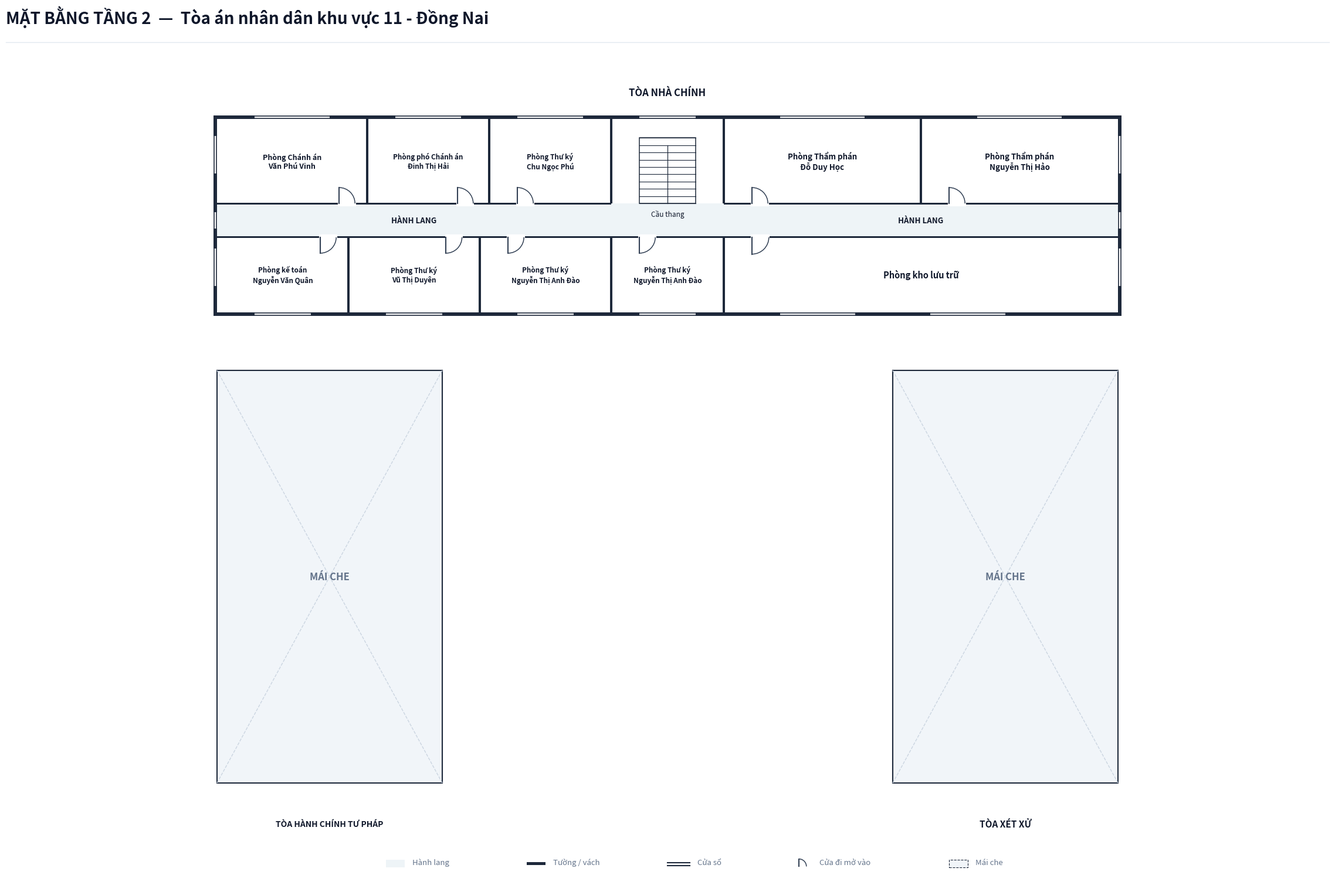

Write Python code to recreate this figure. (Note: this script raises an exception after producing the figure.)
import os
from typing import TypedDict, Tuple, List, Optional
import matplotlib.pyplot as plt
import matplotlib.patches as patches
import numpy as np

class RoomDict(TypedDict):
    id: str
    name: str
    x: float
    y: float
    w: float
    h: float
    text_center: Tuple[float, float]
    door: Optional[Tuple[float, float, float, str]]
    font_size: float

COURT_NAME = "Tòa án nhân dân khu vực 11 - Đồng Nai"

def create_floorplan_tang2():
    # ---------------------------------------------------------
    # 1. SETUP CANVAS & CANVAS STYLING
    # ---------------------------------------------------------
    fig = plt.figure(figsize=(24, 16), dpi=300)
    ax = fig.add_axes([0.03, 0.04, 0.94, 0.90])
    ax.set_aspect('equal')
    ax.axis('off')
    fig.patch.set_facecolor('#ffffff')

    # Color Palette according to Spec
    COLOR_WALL = '#1e293b'          # Dark slate structural wall & partitions
    COLOR_FILL_CORRIDOR = '#eef4f7'  # Soft pastel grey-cyan fill for corridor
    COLOR_ROOM_FILL = '#ffffff'     # Pure white for room interior
    COLOR_ROOF_FILL = '#f1f5f9'     # Light slate-grey for roof areas
    COLOR_DOOR_SWING = '#334155'    # Dark slate door panel and arc
    COLOR_TEXT_MAIN = '#0f172a'     # Deep navy text
    COLOR_TEXT_MUTED = '#64748b'    # Muted grey text

    WALL_THICKNESS = 0.20  # 200mm exterior wall
    PART_THICKNESS = 0.10  # 100mm interior wall
    W = WALL_THICKNESS
    P = PART_THICKNESS

    # ---------------------------------------------------------
    # 2. HEADER & LEGEND (CENTERED LEGEND AT BOTTOM)
    # ---------------------------------------------------------
    fig.text(0.03, 0.96, f'MẶT BẰNG TẦNG 2  —  {COURT_NAME}',
             color=COLOR_TEXT_MAIN, fontsize=20, fontweight='bold', family='sans-serif')
    
    header_line = plt.Line2D([0.03, 0.97], [0.94, 0.94], transform=fig.transFigure, color='#e2e8f0', linewidth=1.0)
    fig.lines.append(header_line)

    # Legend Box Centered at Bottom
    lg_x, lg_y = 9.0, -23.5
    ax.add_patch(patches.Rectangle((lg_x, lg_y), 1.0, 0.4, facecolor=COLOR_FILL_CORRIDOR, edgecolor='none', zorder=1))
    ax.text(lg_x + 1.4, lg_y + 0.05, 'Hành lang', color=COLOR_TEXT_MUTED, fontsize=9.5, va='bottom')

    ax.add_patch(patches.Rectangle((lg_x + 7.5, lg_y + 0.12), 1.0, 0.16, facecolor=COLOR_WALL, edgecolor='none', zorder=1))
    ax.text(lg_x + 8.9, lg_y + 0.05, 'Tường / vách', color=COLOR_TEXT_MUTED, fontsize=9.5, va='bottom')

    ax.plot([lg_x + 15.0, lg_x + 16.2], [lg_y + 0.25, lg_y + 0.25], color=COLOR_WALL, linewidth=1.5, zorder=1)
    ax.plot([lg_x + 15.0, lg_x + 16.2], [lg_y + 0.08, lg_y + 0.08], color=COLOR_WALL, linewidth=1.5, zorder=1)
    ax.text(lg_x + 16.6, lg_y + 0.05, 'Cửa sổ', color=COLOR_TEXT_MUTED, fontsize=9.5, va='bottom')

    ax.plot([lg_x + 22.0, lg_x + 22.0], [lg_y + 0.05, lg_y + 0.45], color=COLOR_DOOR_SWING, linewidth=1.5, zorder=1)
    arc_lg = patches.Arc((lg_x + 22.0, lg_y + 0.05), 0.8, 0.8, angle=0, theta1=0, theta2=90, color=COLOR_DOOR_SWING, linewidth=1.1)
    ax.add_patch(arc_lg)
    ax.text(lg_x + 23.1, lg_y + 0.05, 'Cửa đi mở vào', color=COLOR_TEXT_MUTED, fontsize=9.5, va='bottom')

    ax.add_patch(patches.Rectangle((lg_x + 30.0, lg_y), 1.0, 0.4, facecolor=COLOR_ROOF_FILL, edgecolor=COLOR_WALL, linewidth=0.8, linestyle='--', zorder=1))
    ax.text(lg_x + 31.4, lg_y + 0.05, 'Mái che', color=COLOR_TEXT_MUTED, fontsize=9.5, va='bottom')

    # ---------------------------------------------------------
    # 3. CORRIDOR BACKGROUND FILLS
    # ---------------------------------------------------------
    # Tòa A Horizontal Corridor (closed ends): X: 0.0 to 48.0, Y: 10.1 to 11.9
    ax.add_patch(patches.Rectangle((0.0, 10.1), 48.0, 1.8, facecolor=COLOR_FILL_CORRIDOR, edgecolor='none', zorder=1))

    # ---------------------------------------------------------
    # 4. ROOM DEFINITIONS & BACKGROUND FILLS (10 PHÒNG KHẢO SÁT)
    # ---------------------------------------------------------
    rooms: List[RoomDict] = [
        # === DÃY BẮC TÒA A (Y: 11.9 to 16.4) ===
        {
            'id': 'T2_CA', 'name': 'Phòng Chánh án\nVăn Phú Vinh',
            'x': 0.0, 'y': 11.9, 'w': 8.0, 'h': 4.5,
            'text_center': (4.0, 14.15),
            'door': (6.5, 11.9, 0.85, 'N_IN_RIGHT'),
            'font_size': 9.0
        },
        {
            'id': 'T2_PCA', 'name': 'Phòng phó Chánh án\nĐinh Thị Hải',
            'x': 8.0, 'y': 11.9, 'w': 6.5, 'h': 4.5,
            'text_center': (11.25, 14.15),
            'door': (12.8, 11.9, 0.85, 'N_IN_RIGHT'),
            'font_size': 8.5
        },
        {
            'id': 'T2_TK_PHU', 'name': 'Phòng Thư ký\nChu Ngọc Phú',
            'x': 14.5, 'y': 11.9, 'w': 6.5, 'h': 4.5,
            'text_center': (17.75, 14.15),
            'door': (16.0, 11.9, 0.85, 'N_IN_RIGHT'),
            'font_size': 8.5
        },
        {
            'id': 'T2_TP_HOC', 'name': 'Phòng Thẩm phán\nĐỗ Duy Học',
            'x': 27.0, 'y': 11.9, 'w': 10.5, 'h': 4.5,
            'text_center': (32.25, 14.15),
            'door': (28.5, 11.9, 0.85, 'N_IN_RIGHT'),
            'font_size': 9.5
        },
        {
            'id': 'T2_TP_HAO', 'name': 'Phòng Thẩm phán\nNguyễn Thị Hảo',
            'x': 37.5, 'y': 11.9, 'w': 10.5, 'h': 4.5,
            'text_center': (42.75, 14.15),
            'door': (39.0, 11.9, 0.85, 'N_IN_RIGHT'),
            'font_size': 9.5
        },

        # === DÃY NAM TÒA A (Y: 6.1 to 10.1) ===
        {
            'id': 'T2_KT', 'name': 'Phòng kế toán\nNguyễn Văn Quân',
            'x': 0.0, 'y': 6.1, 'w': 7.0, 'h': 4.0,
            'text_center': (3.5, 8.1),
            'door': (5.5, 10.1, 0.85, 'S_IN_RIGHT'),
            'font_size': 8.5
        },
        {
            'id': 'T2_TK_DUYEN', 'name': 'Phòng Thư ký\nVũ Thị Duyên',
            'x': 7.0, 'y': 6.1, 'w': 7.0, 'h': 4.0,
            'text_center': (10.5, 8.1),
            'door': (12.2, 10.1, 0.85, 'S_IN_RIGHT'),
            'font_size': 8.5
        },
        {
            'id': 'T2_TK_DAO1', 'name': 'Phòng Thư ký\nNguyễn Thị Anh Đào',
            'x': 14.0, 'y': 6.1, 'w': 7.0, 'h': 4.0,
            'text_center': (17.5, 8.1),
            'door': (15.5, 10.1, 0.85, 'S_IN_RIGHT'),
            'font_size': 8.5
        },
        {
            'id': 'T2_TK_DAO2', 'name': 'Phòng Thư ký\nNguyễn Thị Anh Đào',
            'x': 21.0, 'y': 6.1, 'w': 6.0, 'h': 4.0,
            'text_center': (24.0, 8.1),
            'door': (22.5, 10.1, 0.85, 'S_IN_RIGHT'),
            'font_size': 8.5
        },
        {
            'id': 'T2_KHO', 'name': 'Phòng kho lưu trữ',
            'x': 27.0, 'y': 6.1, 'w': 21.0, 'h': 4.0,
            'text_center': (37.5, 8.1),
            'door': (28.5, 10.1, 0.90, 'S_IN_RIGHT'),
            'font_size': 10.5
        },
    ]

    # Draw Room Background Fills
    for r in rooms:
        rect = patches.Rectangle((r['x'], r['y']), r['w'], r['h'], facecolor=COLOR_ROOM_FILL, edgecolor='none', zorder=2)
        ax.add_patch(rect)

    # ---------------------------------------------------------
    # 5. STAIRCASES & ROOF AREAS (MÁI CHE TÒA B & TÒA XÉT XỬ)
    # ---------------------------------------------------------
    # === TÒA A STAIRCASES (WHITE BACKGROUND FOR TẦNG 2) ===
    stair_a_x, stair_a_y, stair_a_w, stair_a_h = 22.5, 11.9, 3.0, 3.5
    stair_a_bg = patches.Rectangle((stair_a_x, stair_a_y), stair_a_w, stair_a_h, facecolor='#ffffff', edgecolor=COLOR_WALL, linewidth=1.1, zorder=3)
    ax.add_patch(stair_a_bg)

    for i in range(10):
        sy = stair_a_y + i * (stair_a_h / 9.0)
        ax.plot([stair_a_x, stair_a_x + stair_a_w], [sy, sy], color=COLOR_WALL, linewidth=0.8, zorder=4)
    ax.plot([stair_a_x + stair_a_w / 2.0, stair_a_x + stair_a_w / 2.0], [stair_a_y, stair_a_y + stair_a_h * (8.0/9.0)], color=COLOR_WALL, linewidth=0.9, zorder=4)
    ax.text(stair_a_x + stair_a_w / 2.0, stair_a_y - 0.35, 'Cầu thang', color=COLOR_TEXT_MAIN, fontsize=8.5, ha='center', va='top', zorder=5)

    # === TÒA B ROOF (MÁI CHE) ===
    tb_roof = patches.Rectangle((0.0, -19.0), 12.0, 22.0, facecolor=COLOR_ROOF_FILL, edgecolor=COLOR_WALL, linewidth=1.5, zorder=2)
    ax.add_patch(tb_roof)
    ax.plot([0.0, 6.0], [-19.0, -8.0], color='#cbd5e1', linestyle='--', linewidth=1.0, zorder=3)
    ax.plot([12.0, 6.0], [-19.0, -8.0], color='#cbd5e1', linestyle='--', linewidth=1.0, zorder=3)
    ax.plot([0.0, 6.0], [3.0, -8.0], color='#cbd5e1', linestyle='--', linewidth=1.0, zorder=3)
    ax.plot([12.0, 6.0], [3.0, -8.0], color='#cbd5e1', linestyle='--', linewidth=1.0, zorder=3)
    ax.text(6.0, -8.0, 'MÁI CHE', color=COLOR_TEXT_MUTED, fontsize=12.0, fontweight='bold', ha='center', va='center', zorder=5)

    # === TÒA XÉT XỬ ROOF (MÁI CHE) ===
    tx_roof = patches.Rectangle((36.0, -19.0), 12.0, 22.0, facecolor=COLOR_ROOF_FILL, edgecolor=COLOR_WALL, linewidth=1.5, zorder=2)
    ax.add_patch(tx_roof)
    ax.plot([36.0, 42.0], [-19.0, -8.0], color='#cbd5e1', linestyle='--', linewidth=1.0, zorder=3)
    ax.plot([48.0, 42.0], [-19.0, -8.0], color='#cbd5e1', linestyle='--', linewidth=1.0, zorder=3)
    ax.plot([36.0, 42.0], [3.0, -8.0], color='#cbd5e1', linestyle='--', linewidth=1.0, zorder=3)
    ax.plot([48.0, 42.0], [3.0, -8.0], color='#cbd5e1', linestyle='--', linewidth=1.0, zorder=3)
    ax.text(42.0, -8.0, 'MÁI CHE', color=COLOR_TEXT_MUTED, fontsize=12.0, fontweight='bold', ha='center', va='center', zorder=5)

    # Labels for Corridors
    ax.text(10.5, 11.0, 'HÀNH LANG', color=COLOR_TEXT_MAIN, fontsize=9.5, fontweight='bold', ha='center', va='center', zorder=5)
    ax.text(37.5, 11.0, 'HÀNH LANG', color=COLOR_TEXT_MAIN, fontsize=9.5, fontweight='bold', ha='center', va='center', zorder=5)

    # Building Header Titles
    ax.text(24.0, 17.8, 'TÒA NHÀ CHÍNH', fontsize=12.0, fontweight='bold', color=COLOR_TEXT_MAIN, ha='center', va='center')
    ax.text(6.0, -21.2, 'TÒA HÀNH CHÍNH TƯ PHÁP', fontsize=10.0, fontweight='bold', color=COLOR_TEXT_MAIN, ha='center', va='center')
    ax.text(42.0, -21.2, 'TÒA XÉT XỬ', fontsize=11.0, fontweight='bold', color=COLOR_TEXT_MAIN, ha='center', va='center')

    # ---------------------------------------------------------
    # 6. DRAW STRUCTURAL WALLS (SOLID FILLED PATTERNS)
    # ---------------------------------------------------------
    def draw_wall(x, y, w, h):
        rect = patches.Rectangle((x, y), w, h, facecolor=COLOR_WALL, edgecolor='none', zorder=10)
        ax.add_patch(rect)

    # === TÒA A EXTERIOR WALLS (FULLY ENCLOSED WITH END WALLS) ===
    draw_wall(-W, 6.1 - W, W, 10.3 + 2*W)             # West outer wall (closed)
    draw_wall(48.0, 6.1 - W, W, 10.3 + 2*W)           # East outer wall (closed)
    draw_wall(-W, 16.4, 48.0 + 2*W, W)                # North outer wall (flat, closed)
    draw_wall(-W, 6.1 - W, 48.0 + 2*W, W)             # South outer wall (flat, closed, no open lobby)

    # Tòa A Interior Corridor Walls
    draw_wall(0.0, 11.9 - P/2, 21.0, P)               # North corridor line West
    draw_wall(27.0, 11.9 - P/2, 21.0, P)              # North corridor line East
    draw_wall(0.0, 10.1 - P/2, 48.0, P)               # South corridor line full length

    # Tòa A Vertical Partition Walls
    draw_wall(8.0 - P/2, 11.9, P, 4.5)                # T2_CA / T2_PCA
    draw_wall(14.5 - P/2, 11.9, P, 4.5)               # T2_PCA / T2_TK_PHU
    draw_wall(21.0 - P/2, 11.9, P, 4.5)               # T2_TK_PHU / Cầu thang
    draw_wall(27.0 - P/2, 11.9, P, 4.5)               # Cầu thang / T2_TP_HOC
    draw_wall(37.5 - P/2, 11.9, P, 4.5)               # T2_TP_HOC / T2_TP_HAO

    draw_wall(7.0 - P/2, 6.1, P, 4.0)                 # T2_KT / T2_TK_DUYEN
    draw_wall(14.0 - P/2, 6.1, P, 4.0)                # T2_TK_DUYEN / T2_TK_DAO1
    draw_wall(21.0 - P/2, 6.1, P, 4.0)                # T2_TK_DAO1 / T2_TK_DAO2
    draw_wall(27.0 - P/2, 6.1, P, 4.0)                # T2_TK_DAO2 / T2_KHO

    # ---------------------------------------------------------
    # 7. DRAW WINDOWS (PARALLEL LINES CUTOUTS)
    # ---------------------------------------------------------
    def draw_window(x, y, w, h, is_horizontal=True):
        if is_horizontal:
            ax.add_patch(patches.Rectangle((x, y - 0.02), w, h + 0.04, facecolor='#ffffff', edgecolor='none', zorder=11))
            ax.plot([x, x + w], [y + 0.03, y + 0.03], color=COLOR_WALL, linewidth=1.2, zorder=12)
            ax.plot([x, x + w], [y + h - 0.03, y + h - 0.03], color=COLOR_WALL, linewidth=1.2, zorder=12)
        else:
            ax.add_patch(patches.Rectangle((x - 0.02, y), w + 0.04, h, facecolor='#ffffff', edgecolor='none', zorder=11))
            ax.plot([x + 0.03, x + 0.03], [y, y + h], color=COLOR_WALL, linewidth=1.2, zorder=12)
            ax.plot([x + w - 0.03, x + w - 0.03], [y, y + h], color=COLOR_WALL, linewidth=1.2, zorder=12)

    # Tòa A Windows (North & South Outer Walls)
    draw_window(2.0, 16.4, 4.0, W, is_horizontal=True)
    draw_window(9.5, 16.4, 3.5, W, is_horizontal=True)
    draw_window(16.0, 16.4, 3.5, W, is_horizontal=True)
    draw_window(22.5, 16.4, 3.0, W, is_horizontal=True)  # Stair window at North
    draw_window(30.0, 16.4, 4.5, W, is_horizontal=True)
    draw_window(40.5, 16.4, 4.5, W, is_horizontal=True)

    draw_window(2.0, 6.1 - W, 3.0, W, is_horizontal=True)
    draw_window(9.0, 6.1 - W, 3.0, W, is_horizontal=True)
    draw_window(16.0, 6.1 - W, 3.0, W, is_horizontal=True)
    draw_window(22.5, 6.1 - W, 3.0, W, is_horizontal=True)
    draw_window(30.0, 6.1 - W, 4.0, W, is_horizontal=True)
    draw_window(38.0, 6.1 - W, 4.0, W, is_horizontal=True)

    # Tòa A End Corridor Windows (East & West)
    draw_window(-W, 10.55, W, 0.9, is_horizontal=False)
    draw_window(48.0, 10.55, W, 0.9, is_horizontal=False)

    # End Room Windows (East & West Outer Walls)
    draw_window(-W, 13.5, W, 2.0, is_horizontal=False)
    draw_window(-W, 7.5, W, 2.0, is_horizontal=False)
    draw_window(48.0, 13.5, W, 2.0, is_horizontal=False)
    draw_window(48.0, 7.5, W, 2.0, is_horizontal=False)

    # ---------------------------------------------------------
    # 8. DRAW DOORS & SWINGS
    # ---------------------------------------------------------
    def draw_door(x, y, size, mode):
        if mode == 'N_IN_RIGHT':
            ax.add_patch(patches.Rectangle((x - 0.05, y - 0.15), size + 0.10, 0.30, facecolor='#ffffff', edgecolor='none', zorder=13))
            ax.plot([x, x], [y, y + size], color=COLOR_DOOR_SWING, linewidth=1.5, zorder=15)
            arc = patches.Arc((x, y), size*2, size*2, angle=0, theta1=0, theta2=90, color=COLOR_DOOR_SWING, linewidth=1.1, zorder=14)
            ax.add_patch(arc)
        elif mode == 'S_IN_RIGHT':
            ax.add_patch(patches.Rectangle((x - 0.05, y - 0.15), size + 0.10, 0.30, facecolor='#ffffff', edgecolor='none', zorder=13))
            ax.plot([x, x], [y, y - size], color=COLOR_DOOR_SWING, linewidth=1.5, zorder=15)
            arc = patches.Arc((x, y), size*2, size*2, angle=0, theta1=270, theta2=360, color=COLOR_DOOR_SWING, linewidth=1.1, zorder=14)
            ax.add_patch(arc)

    # Draw Doors for all Rooms
    for r in rooms:
        if r['door'] is not None:
            dx, dy, dsize, dmode = r['door']
            draw_door(dx, dy, dsize, dmode)

    # ---------------------------------------------------------
    # 9. ROOM TEXT LABELS
    # ---------------------------------------------------------
    for r in rooms:
        if r['name']:
            cx, cy = r['text_center']
            font_sz = r.get('font_size', 8.5)
            ax.text(cx, cy, r['name'], color=COLOR_TEXT_MAIN, fontsize=font_sz, fontweight='bold', ha='center', va='center', zorder=15)

    # Adjust Canvas Bounds
    ax.set_xlim(-3.0, 51.0)
    ax.set_ylim(-24.5, 20.5)

    output_dir = os.path.dirname(os.path.abspath(__file__))
    output_path = os.path.join(output_dir, "mat_bang_tang_2.png")
    plt.savefig(output_path, dpi=300, bbox_inches='tight', facecolor=fig.get_facecolor(), edgecolor='none')
    plt.close()
    print(f"Bản vẽ Tầng 2 đã được xuất thành công tại: {output_path}")

if __name__ == "__main__":
    create_floorplan_tang2()
